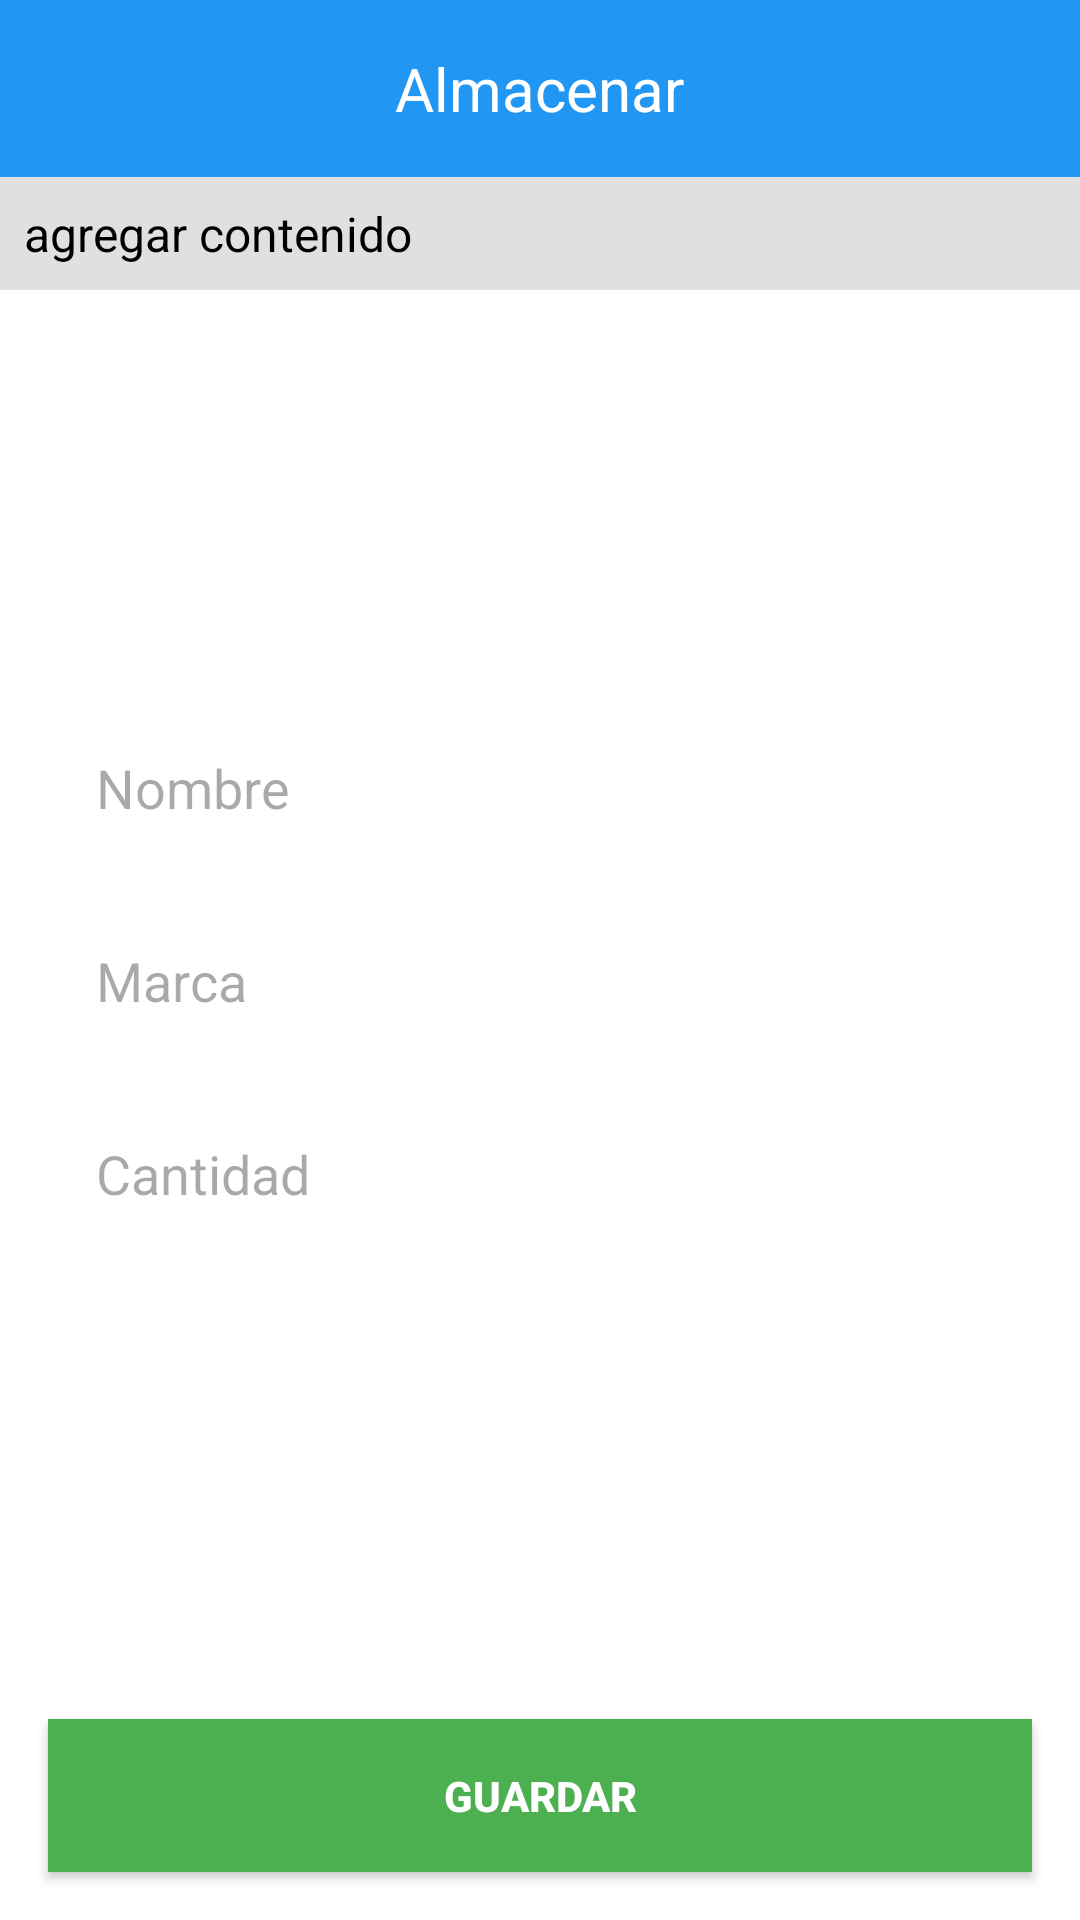

Layout XML and referenced resources for this Android screen:
<!-- AndroidManifest.xml: application theme Theme.Invetario_GUE_LP -->
<!-- res/layout/activity_storage.xml -->
<?xml version="1.0" encoding="utf-8"?>
<LinearLayout xmlns:android="http://schemas.android.com/apk/res/android"
    android:layout_width="match_parent"
    android:layout_height="match_parent"
    android:orientation="vertical"
    android:background="#FFFFFF">

    
    <LinearLayout
        android:layout_width="match_parent"
        android:layout_height="wrap_content"
        android:background="#2196F3"
        android:padding="16dp"
        android:gravity="center">
        <TextView
            android:layout_width="wrap_content"
            android:layout_height="wrap_content"
            android:text="Almacenar"
            android:textColor="#FFFFFF"
            android:textSize="20sp"/>
    </LinearLayout>

    
    <LinearLayout
        android:layout_width="match_parent"
        android:layout_height="wrap_content"
        android:background="#E0E0E0"
        android:padding="8dp">
        <TextView
            android:layout_width="wrap_content"
            android:layout_height="wrap_content"
            android:text="agregar contenido"
            android:textColor="#000000"
            android:textSize="16sp"/>
    </LinearLayout>

    
    <LinearLayout
        android:layout_width="match_parent"
        android:layout_height="0dp"
        android:layout_weight="1"
        android:orientation="vertical"
        android:padding="16dp"
        android:gravity="center">

        <EditText
            android:id="@+id/nombre_edittext"
            android:layout_width="match_parent"
            android:layout_height="wrap_content"
            android:hint="Nombre"
            android:textColor="#000000"
            android:background="#FFFFFF"
            android:padding="16dp"
            android:layout_marginBottom="8dp"
            android:backgroundTint="#FFFFFF"
            />

        <EditText
            android:id="@+id/marca_edittext"
            android:layout_width="match_parent"
            android:layout_height="wrap_content"
            android:hint="Marca"
            android:textColor="#000000"
            android:background="#FFFFFF"
            android:padding="16dp"
            android:layout_marginBottom="8dp"
            android:backgroundTint="#FFFFFF"
          />

        <EditText
            android:id="@+id/cantidad_edittext"
            android:layout_width="match_parent"
            android:layout_height="wrap_content"
            android:hint="Cantidad"
            android:textColor="#000000"
            android:background="#FFFFFF"
            android:padding="16dp"
            android:backgroundTint="#FFFFFF"
         />
    </LinearLayout>

    
    <Button
        android:id="@+id/guardar_button"
        android:layout_width="match_parent"
        android:layout_height="wrap_content"
        android:text="Guardar"
        android:textColor="#FFFFFF"
        android:textStyle="bold"
        android:background="#4CAF50"
        android:padding="16dp"
        android:layout_margin="16dp"
        android:backgroundTint="#4CAF50"
       />

</LinearLayout>
<!-- resources referenced by this layout -->
<resources>
  <style name="Theme.Invetario_GUE_LP" parent="Base.Theme.Invetario_GUE_LP" />
  <style name="Base.Theme.Invetario_GUE_LP" parent="Theme.Material3.DayNight.NoActionBar">
          
          
      </style>
</resources>
